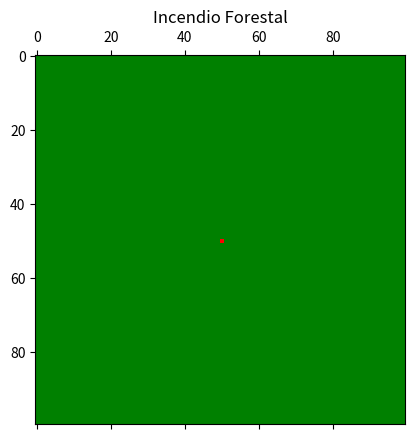

Recreate this plot in Python.
import numpy as np
import matplotlib.pyplot as plt
import matplotlib.animation as animation
from matplotlib.colors import ListedColormap, BoundaryNorm

# Parámetros
size = 100
p = 0.25
steps = 60
burn_time = 2

# Estados
GREEN = 0
BURNING = 1
BURNED = 2

colors = ['green', 'red', 'black']
cmap = ListedColormap(colors)
bounds = [0, 1, 2, 3]
norm = BoundaryNorm(bounds, cmap.N) 

# Estado inicial
forest = np.zeros((size, size), dtype=int)
burn_counters = np.zeros((size, size), dtype=int)
forest[size//2, size//2] = BURNING
burn_counters[size//2, size//2] = burn_time

def update(frame):
    global forest, burn_counters
    new_forest = forest.copy()
    new_counters = burn_counters.copy()

    for i in range(size):
        for j in range(size):
            if forest[i, j] == GREEN:
                vecinos = forest[max(i-1,0):min(i+2,size), max(j-1,0):min(j+2,size)]
                if BURNING in vecinos:
                    if np.random.rand() < p:
                        new_forest[i, j] = BURNING
                        new_counters[i, j] = burn_time
            elif forest[i, j] == BURNING:
                new_counters[i, j] -= 1
                if new_counters[i, j] <= 0:
                    new_forest[i, j] = BURNED

    forest = new_forest
    burn_counters = new_counters
    mat.set_data(forest)
    return [mat]

# Visualización
fig, ax = plt.subplots()
mat = ax.matshow(forest, cmap=cmap, norm=norm)
ax.set_title("Incendio Forestal")

ani = animation.FuncAnimation(fig, update, frames=steps, interval=300, repeat=False)
plt.show()
